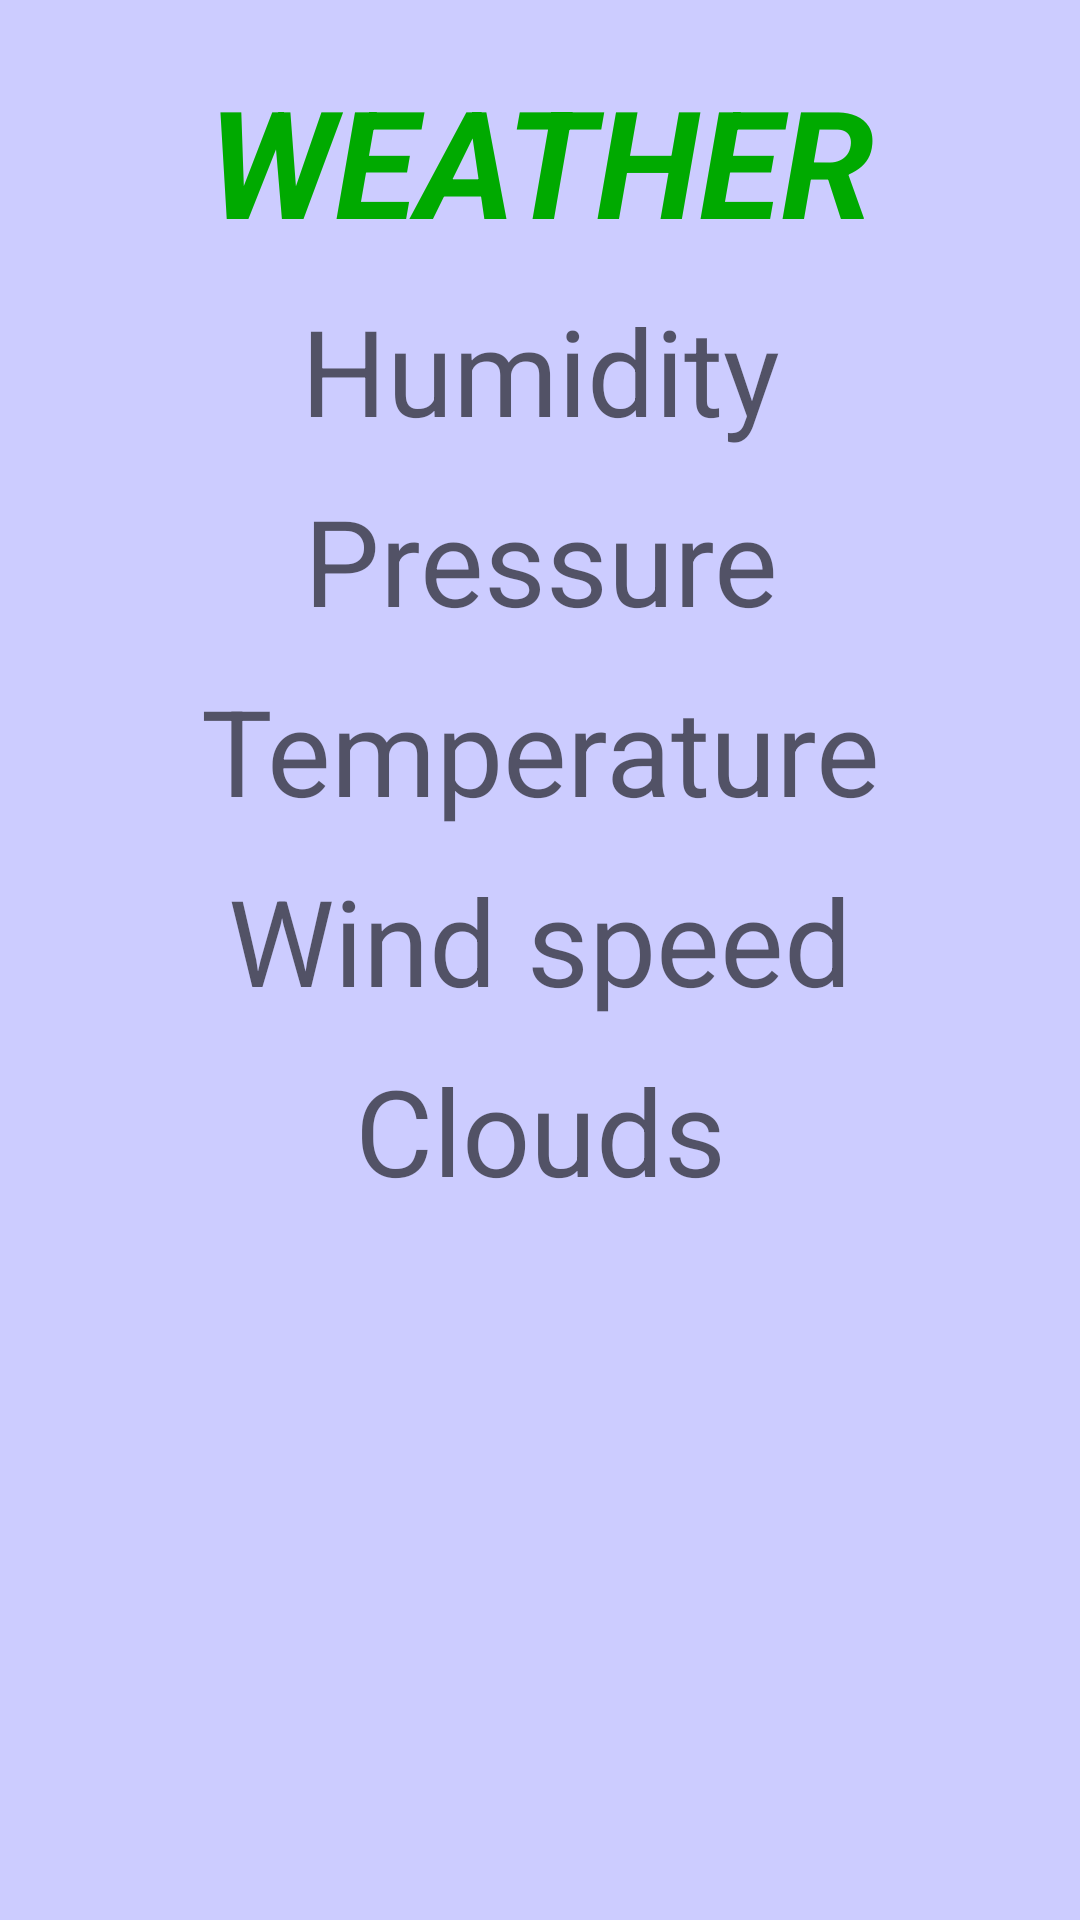

Android layout source for this screen:
<!-- AndroidManifest.xml: application theme Theme.KotlinWeatherFragment -->
<!-- res/layout/fragment_info_of_weather.xml -->
<?xml version="1.0" encoding="utf-8"?>
<LinearLayout xmlns:android="http://schemas.android.com/apk/res/android"
    xmlns:tools="http://schemas.android.com/tools"
    android:layout_width="match_parent"
    android:layout_height="match_parent"
    tools:context=".InfoOfWeather"
    android:orientation="vertical"
    android:padding="20dp"
    android:background="#ccccff">

    <TextView
        android:layout_width="match_parent"
        android:layout_height="wrap_content"
        android:id="@+id/textViewTitle"
        android:text="WEATHER"
        android:textSize="50sp"
        android:textStyle="bold|italic"
        android:textAlignment="center"
        android:textColor="#00aa00">
    </TextView>

    <TextView
        android:layout_width="match_parent"
        android:layout_height="wrap_content"
        android:hint="Humidity"
        android:textSize="40sp"
        android:textAlignment="center"
        android:id="@+id/textViewHumidity"
        android:layout_marginTop="10dp"
        android:textColor="@color/black">
    </TextView>
    <TextView
        android:layout_width="match_parent"
        android:layout_height="wrap_content"
        android:hint="Pressure"
        android:textSize="40sp"
        android:textAlignment="center"
        android:id="@+id/textViewPressure"
        android:layout_marginTop="10dp"
        android:textColor="@color/black">
    </TextView>
    <TextView
        android:layout_width="match_parent"
        android:layout_height="wrap_content"
        android:hint="Temperature"
        android:textSize="40sp"
        android:textAlignment="center"
        android:id="@+id/textViewTemperature"
        android:layout_marginTop="10dp"
        android:textColor="@color/black">
    </TextView>
    <TextView
        android:layout_width="match_parent"
        android:layout_height="wrap_content"
        android:hint="Wind speed"
        android:textSize="40sp"
        android:textAlignment="center"
        android:id="@+id/textViewWindSpeed"
        android:layout_marginTop="10dp"
        android:textColor="@color/black">
    </TextView>
    <TextView
        android:layout_width="match_parent"
        android:layout_height="wrap_content"
        android:hint="Clouds"
        android:textSize="40sp"
        android:textAlignment="center"
        android:id="@+id/textViewClouds"
        android:layout_marginTop="10dp"
        android:textColor="@color/black">
    </TextView>




</LinearLayout>
<!-- resources referenced by this layout -->
<resources>
  <style name="Theme.KotlinWeatherFragment" parent="Theme.MaterialComponents.DayNight.DarkActionBar">
          
          <item name="colorPrimary">@color/purple_500</item>
          <item name="colorPrimaryVariant">@color/purple_700</item>
          <item name="colorOnPrimary">@color/white</item>
          
          <item name="colorSecondary">@color/teal_200</item>
          <item name="colorSecondaryVariant">@color/teal_700</item>
          <item name="colorOnSecondary">@color/black</item>
          
          <item name="android:statusBarColor" tools:targetApi="l">?attr/colorPrimaryVariant</item>
          
      </style>
  <!-- not gathered from this repository: default colours our renderer supplied (Android Studio template values) -->
  <color name="purple_500">#FF6200EE</color>
  <color name="purple_700">#FF3700B3</color>
  <color name="teal_200">#FF03DAC5</color>
  <color name="teal_700">#FF018786</color>
  <color name="black">#FF000000</color>
  <color name="white">#FFFFFFFF</color>
</resources>
